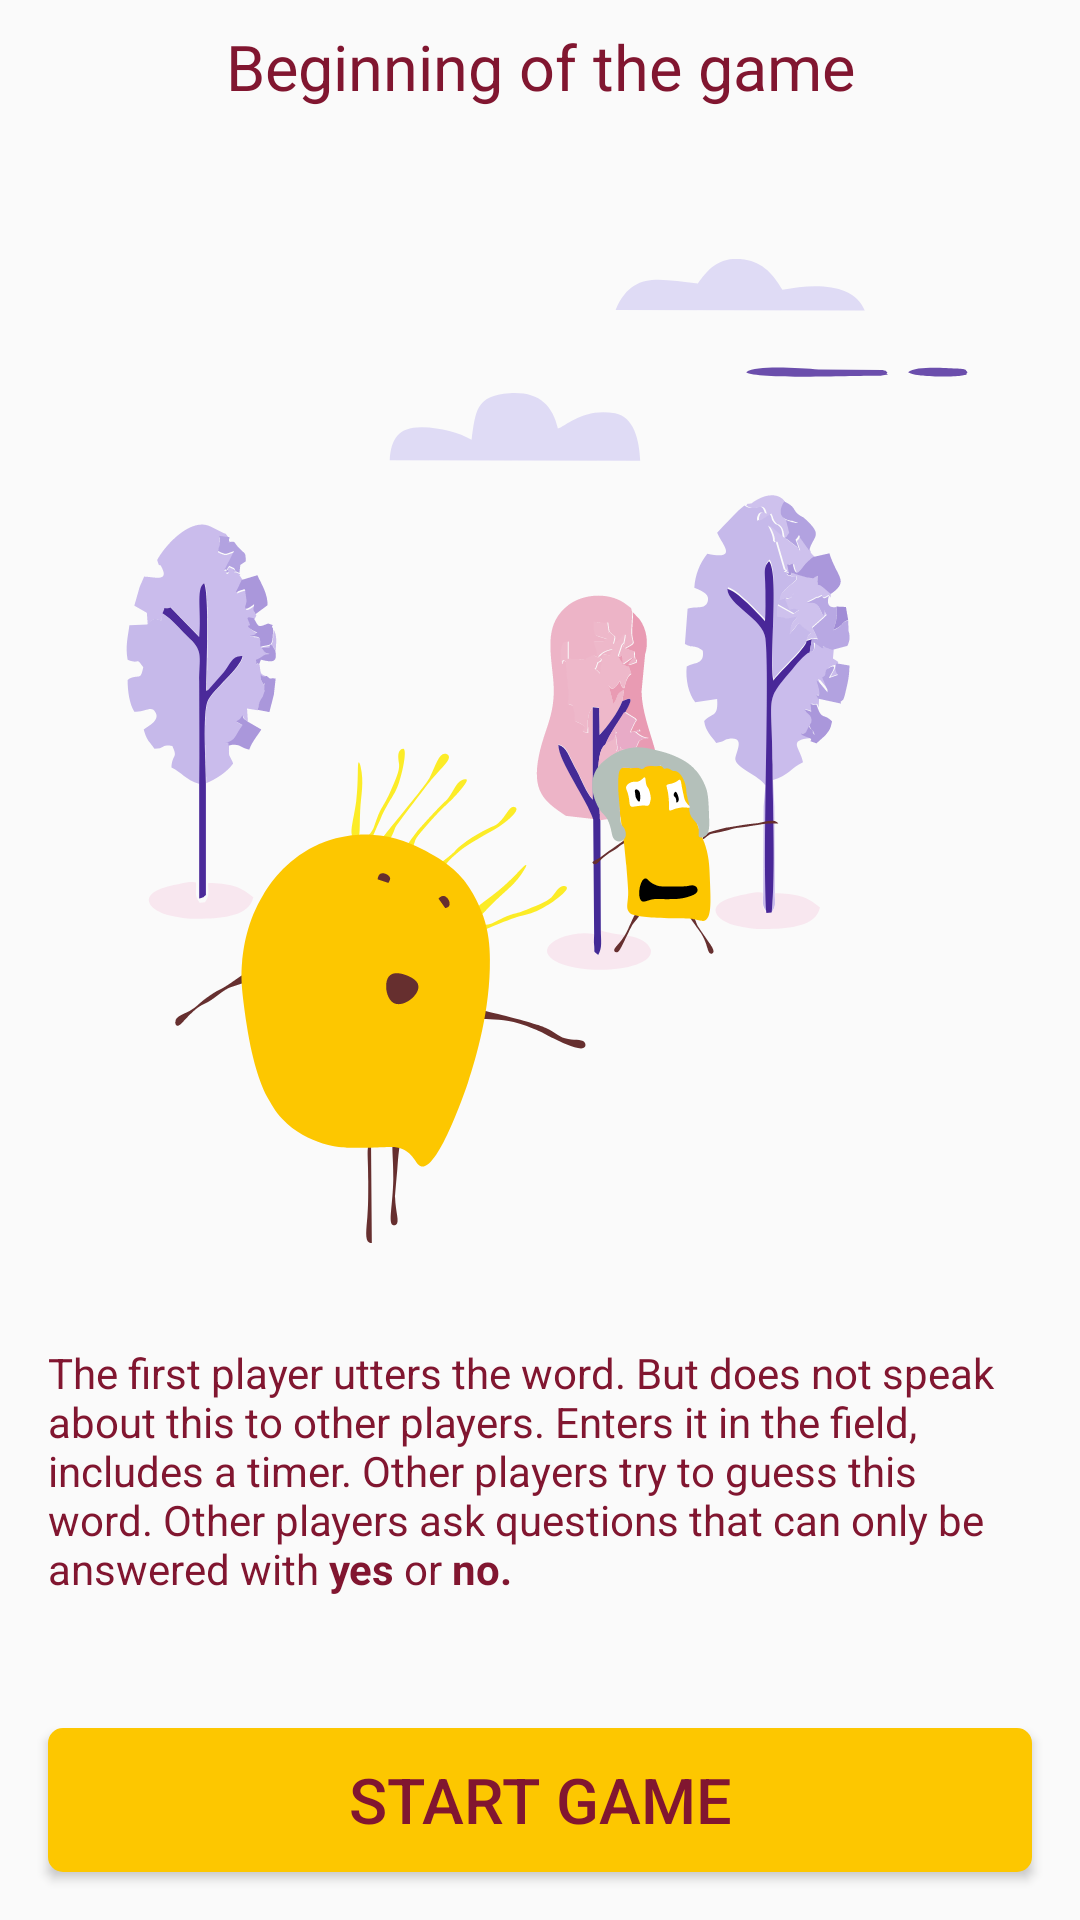

The Android layout XML behind this screen, and the referenced resources:
<!-- AndroidManifest.xml: application theme AppTheme -->
<!-- res/layout/instruction_child_fragment.xml -->
<?xml version="1.0" encoding="utf-8"?>
<layout xmlns:android="http://schemas.android.com/apk/res/android" xmlns:app="http://schemas.android.com/apk/res-auto"
        xmlns:tools="http://schemas.android.com/tools">
    <data>

    </data>
    <androidx.constraintlayout.widget.ConstraintLayout
            android:layout_width="match_parent"
            android:layout_height="match_parent">

        <TextView
                android:text="@string/textInstr1"
                style="@style/textBraun21"
                android:layout_width="wrap_content"
                android:layout_height="wrap_content"
                android:id="@+id/textTitleInstr" app:layout_constraintEnd_toEndOf="parent"
                android:layout_marginEnd="8dp"
                android:layout_marginRight="8dp" app:layout_constraintStart_toStartOf="parent"
                android:layout_marginLeft="8dp" android:layout_marginStart="8dp" android:layout_marginTop="8dp"
                app:layout_constraintTop_toTopOf="parent"/>
        <ImageView
                android:layout_width="0dp"
                android:layout_height="0dp" app:srcCompat="@drawable/ic_instruction_a"
                android:id="@+id/imageInstr"
                app:layout_constraintStart_toStartOf="parent" android:layout_marginLeft="16dp"
                android:layout_marginStart="16dp" android:layout_marginTop="24dp"
                app:layout_constraintTop_toBottomOf="@+id/textTitleInstr" app:layout_constraintEnd_toEndOf="parent"
                android:layout_marginEnd="16dp" android:layout_marginRight="16dp"
                android:layout_marginBottom="8dp" app:layout_constraintBottom_toTopOf="@+id/guideline"/>
        <ScrollView
                android:layout_width="0dp"
                android:layout_height="0dp"
                app:layout_constraintEnd_toEndOf="parent"
                android:layout_marginEnd="16dp" android:layout_marginRight="16dp"
                app:layout_constraintStart_toStartOf="parent" android:layout_marginLeft="16dp"
                android:layout_marginStart="16dp" android:layout_marginBottom="8dp"
                app:layout_constraintBottom_toTopOf="@+id/button" android:id="@+id/scrollView3"
                android:layout_marginTop="8dp" app:layout_constraintTop_toBottomOf="@+id/imageInstr">
            <LinearLayout android:layout_width="match_parent" android:layout_height="wrap_content"
                          android:orientation="vertical">
                <TextView
                        android:text="@string/textInstr2"
                        style="@style/textBraun14"
                        android:layout_width="wrap_content"
                        android:layout_height="wrap_content"
                        android:id="@+id/textInstrDescrib"/>
            </LinearLayout>
        </ScrollView>
        <Button
                android:text="@string/btn2"
                android:background="@drawable/btn_instr"
                style="@style/textBraun21"
                android:layout_width="0dp"
                android:layout_height="48dp"
                android:id="@+id/button" app:layout_constraintEnd_toEndOf="parent" android:layout_marginEnd="16dp"
                android:layout_marginRight="16dp" app:layout_constraintStart_toStartOf="parent"
                android:layout_marginLeft="16dp" android:layout_marginStart="16dp" android:layout_marginBottom="16dp"
                app:layout_constraintBottom_toBottomOf="parent"/>
        <androidx.constraintlayout.widget.Guideline android:layout_width="wrap_content" android:layout_height="wrap_content"
                                                    android:id="@+id/guideline"
                                                    android:orientation="horizontal"
                                                    app:layout_constraintGuide_percent="0.7"/>
    </androidx.constraintlayout.widget.ConstraintLayout>
</layout>
<!-- resources referenced by this layout -->
<resources>
  <!-- drawable btn_instr (drawable) -->
  <?xml version="1.0" encoding="utf-8"?>
  <inset xmlns:android="http://schemas.android.com/apk/res/android"
      >
              <shape android:shape="rectangle">
                  <corners android:radius="4dp"/>
                  <stroke android:width="2dp"/>
                  <solid android:color="@color/btnInstr1" />
                  <stroke android:color="@color/btnInstr1" />
  
              </shape>
  
  </inset>
  <!-- drawable ic_instruction_a: vector/xml drawable (drawable, 27621 chars, omitted) -->
  <string name="btn2">Start Game</string>
  <string name="textInstr1">Beginning of the game</string>
  <string name="textInstr2">The first player utters the word.
          But does
          not speak about this to other players.
          Enters
          it in the field, includes a timer.
          Other players try to guess
          this word.
          Other players ask questions that can only be answered with <b>"yes"</b> or <b>"no."</b></string>
  <style name="textBraun14">
          <item name="android:textSize">14sp</item>
          <item name="android:textColor">@color/text1</item>
          <item name="android:gravity">left</item>
      </style>
  <style name="textBraun21">
          <item name="android:textSize">21sp</item>
          <item name="android:textColor">@color/text1</item>
          <item name="android:gravity">center</item>
      </style>
  <style name="AppTheme" parent="Theme.AppCompat.Light.NoActionBar">
          
          <item name="colorPrimary">@color/colorPrimary</item>
          <item name="colorPrimaryDark">@color/colorPrimaryDark</item>
          <item name="colorAccent">@color/colorAccent</item>
      </style>
  <color name="btnInstr1">#FDC700</color>
  <color name="text1">#811630</color>
  <color name="colorPrimary">#008577</color>
  <color name="colorPrimaryDark">#00574B</color>
  <color name="colorAccent">#D81B60</color>
</resources>
